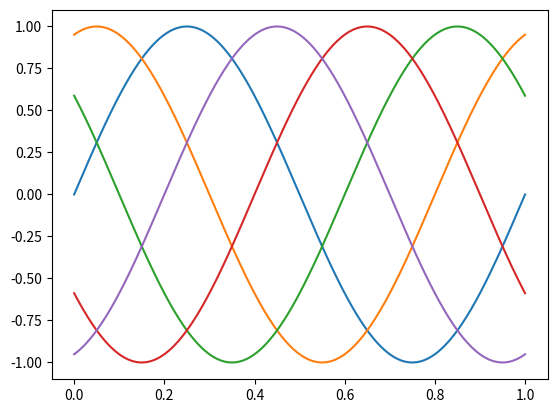

The script that saved this image: (Note: this script raises an exception after producing the figure.)
import numpy as np
from scipy import signal
from scipy import special
import csv
import matplotlib.pylab as plt

tables = []

plot_space = np.linspace(0, 1, 512)

for offset in range(0,5):

    start = (offset/5) * 2*np.pi;

    end = 2*np.pi + start

    domain = np.linspace(start, end, 512)

    sine_window = np.sin(domain)

    tables.append(sine_window)

    print(sine_window)

    plt.plot(plot_space, sine_window)

with open("output/sin_phase_shift.csv", "w") as output_file:

    output_write = csv.writer(output_file)
    for table in tables:
        output_write.writerow(table)

plt.show()
